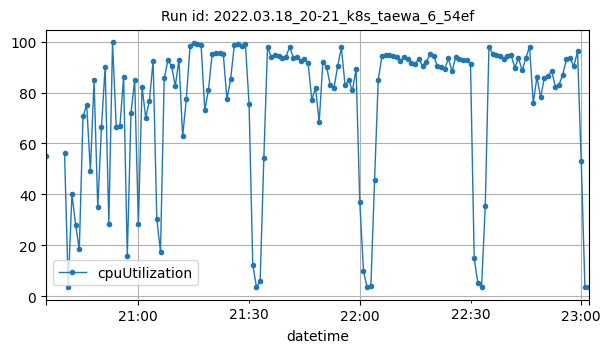

Data behind this chart, as committed beside it:
datetime, cpuUtilization
2022-03-18T20:35:00Z, 55.19
2022-03-18T20:40:00Z, 56.22
2022-03-18T20:41:00Z, 3.658
2022-03-18T20:42:00Z, 40.03
2022-03-18T20:43:00Z, 28.02
2022-03-18T20:44:00Z, 18.31
2022-03-18T20:45:00Z, 70.67
2022-03-18T20:46:00Z, 75.14
2022-03-18T20:47:00Z, 49.24
2022-03-18T20:48:00Z, 84.88
2022-03-18T20:49:00Z, 34.82
2022-03-18T20:50:00Z, 66.32
2022-03-18T20:51:00Z, 90.16
2022-03-18T20:52:00Z, 28.35
2022-03-18T20:53:00Z, 99.7
2022-03-18T20:54:00Z, 66.63
2022-03-18T20:55:00Z, 66.96
2022-03-18T20:56:00Z, 85.95
2022-03-18T20:57:00Z, 15.65
2022-03-18T20:58:00Z, 71.83
2022-03-18T20:59:00Z, 85.01
2022-03-18T21:00:00Z, 28.41
2022-03-18T21:01:00Z, 82.22
2022-03-18T21:02:00Z, 70.07
2022-03-18T21:03:00Z, 76.87
2022-03-18T21:04:00Z, 92.55
2022-03-18T21:05:00Z, 30.17
2022-03-18T21:06:00Z, 17.29
2022-03-18T21:07:00Z, 85.63
2022-03-18T21:08:00Z, 92.63
2022-03-18T21:09:00Z, 90.37
2022-03-18T21:10:00Z, 82.52
2022-03-18T21:11:00Z, 92.84
2022-03-18T21:12:00Z, 62.73
2022-03-18T21:13:00Z, 77.53
2022-03-18T21:14:00Z, 98.28
2022-03-18T21:15:00Z, 99.6
2022-03-18T21:16:00Z, 99.15
2022-03-18T21:17:00Z, 98.7
2022-03-18T21:18:00Z, 73.12
2022-03-18T21:19:00Z, 81.05
2022-03-18T21:20:00Z, 95.18
2022-03-18T21:21:00Z, 95.62
2022-03-18T21:22:00Z, 95.59
2022-03-18T21:23:00Z, 95.29
2022-03-18T21:24:00Z, 77.44
2022-03-18T21:25:00Z, 85.17
2022-03-18T21:26:00Z, 98.62
2022-03-18T21:27:00Z, 99.29
2022-03-18T21:28:00Z, 98.23
2022-03-18T21:29:00Z, 99.11
2022-03-18T21:30:00Z, 75.55
2022-03-18T21:31:00Z, 12.28
2022-03-18T21:32:00Z, 3.583
2022-03-18T21:33:00Z, 5.798
2022-03-18T21:34:00Z, 54.15
2022-03-18T21:35:00Z, 98.06
2022-03-18T21:36:00Z, 93.91
2022-03-18T21:37:00Z, 94.75
2022-03-18T21:38:00Z, 94.3
... 84 more rows
